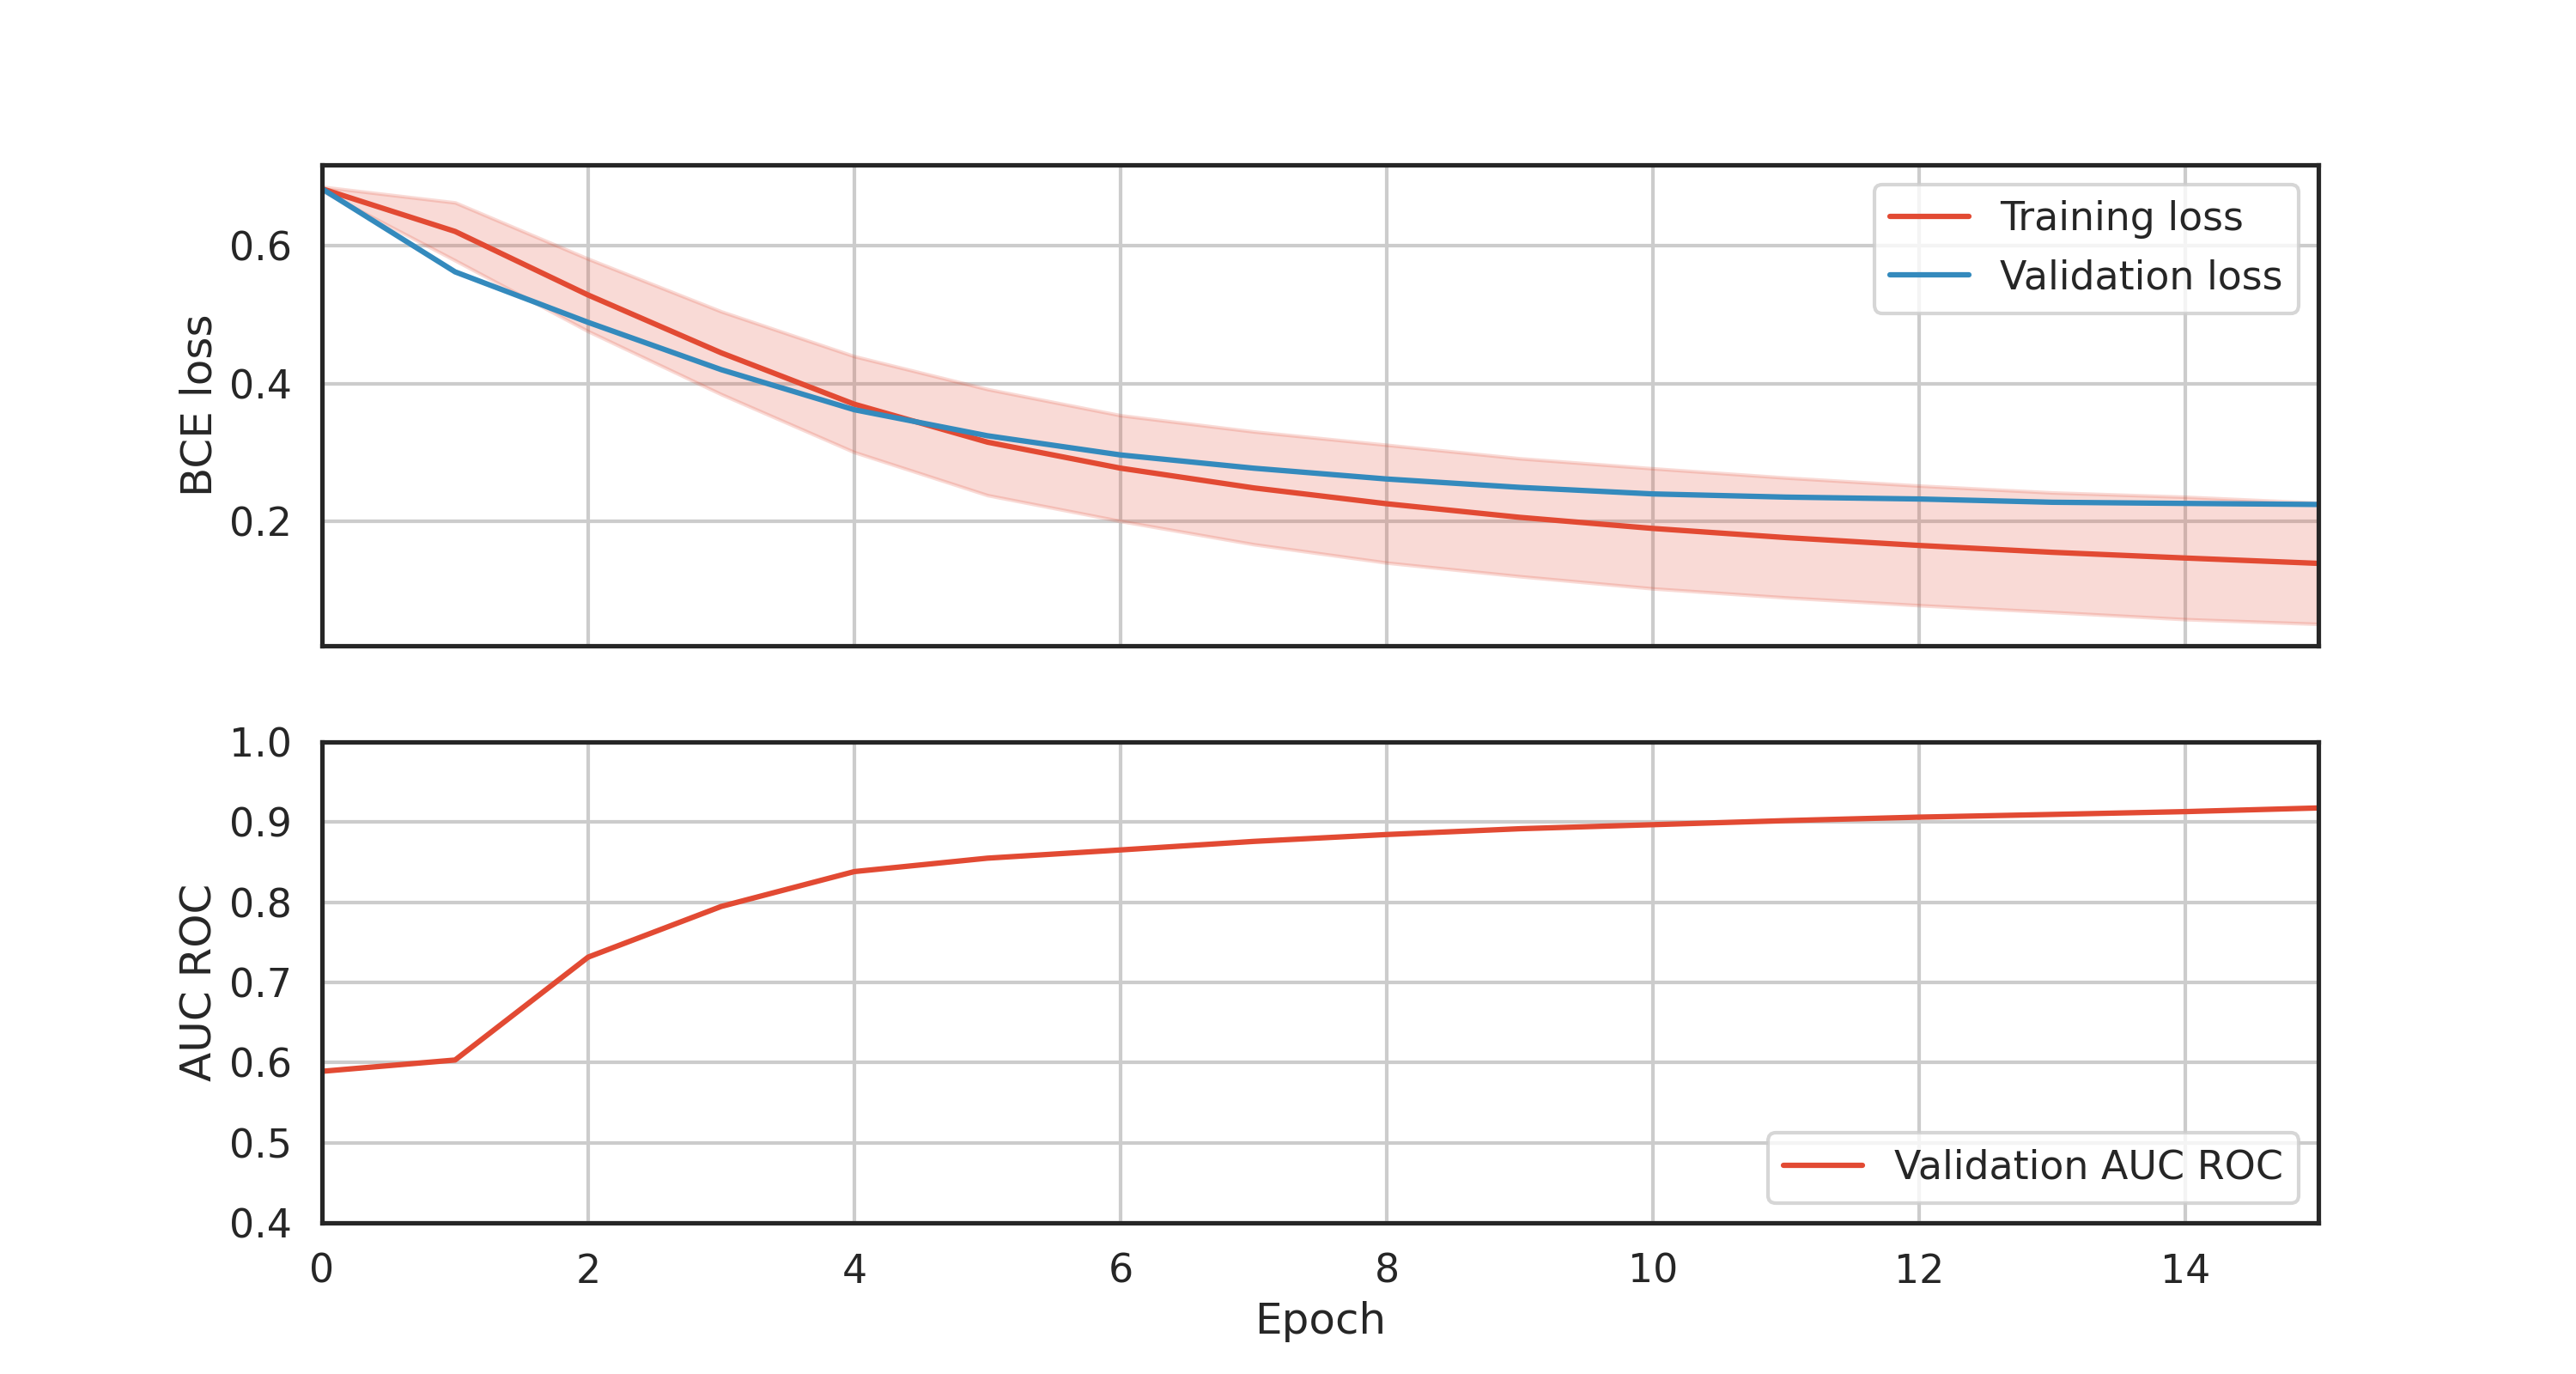

The file beside this chart, header and first rows:
run, epoch, batch, batch_loss, elapsed
train, 0, 0, 0.6771, 0.009225
train, 0, 1, 0.6787, 0.01435
train, 0, 2, 0.6776, 0.02049
train, 0, 3, 0.6899, 0.02584
train, 0, 4, 0.6818, 0.03109
train, 0, 5, 0.6837, 0.03647
train, 0, 6, 0.6873, 0.04298
train, 0, 7, 0.6831, 0.04836
train, 0, 8, 0.6854, 0.05338
train, 0, 9, 0.6869, 0.05924
train, 0, 10, 0.6823, 0.06493
train, 0, 11, 0.6881, 0.07027
train, 0, 12, 0.6841, 0.07744
train, 0, 13, 0.6831, 0.08316
train, 0, 14, 0.6811, 0.08871
train, 0, 15, 0.6858, 0.09406
train, 0, 16, 0.6794, 0.09963
train, 0, 17, 0.6861, 0.1053
train, 0, 18, 0.6813, 0.1108
train, 0, 19, 0.6784, 0.1159
train, 0, 20, 0.6815, 0.122
train, 0, 21, 0.6839, 0.1288
train, 0, 22, 0.6817, 0.1347
train, 0, 23, 0.6883, 0.1404
train, 0, 24, 0.6803, 0.1458
train, 0, 25, 0.6857, 0.151
train, 0, 26, 0.6834, 0.1566
train, 0, 27, 0.681, 0.1627
train, 0, 28, 0.6843, 0.1683
train, 0, 29, 0.6817, 0.1738
train, 0, 30, 0.6791, 0.1792
train, 0, 31, 0.6814, 0.1844
train, 0, 32, 0.6826, 0.19
train, 0, 33, 0.6856, 0.1963
train, 0, 34, 0.6798, 0.203
train, 0, 35, 0.6767, 0.2099
train, 0, 36, 0.6814, 0.2158
train, 0, 37, 0.6817, 0.2215
train, 0, 38, 0.6811, 0.2277
train, 0, 39, 0.6833, 0.2336
train, 0, 40, 0.6838, 0.2397
train, 0, 41, 0.6823, 0.245
train, 0, 42, 0.6828, 0.251
train, 0, 43, 0.6814, 0.2565
train, 0, 44, 0.6844, 0.2619
train, 0, 45, 0.6791, 0.2668
train, 0, 46, 0.6819, 0.2733
train, 0, 47, 0.6872, 0.2798
train, 0, 48, 0.6843, 0.2862
train, 0, 49, 0.6803, 0.292
train, 0, 50, 0.6838, 0.2971
train, 0, 51, 0.6808, 0.3028
train, 0, 52, 0.6815, 0.3086
train, 0, 53, 0.6767, 0.3134
train, 0, 54, 0.6815, 0.3186
train, 0, 55, 0.6797, 0.3259
train, 0, 56, 0.6799, 0.3318
train, 0, 57, 0.6868, 0.3375
train, 0, 58, 0.6832, 0.343
train, 0, 59, 0.6794, 0.3483
... 31,940 more rows
